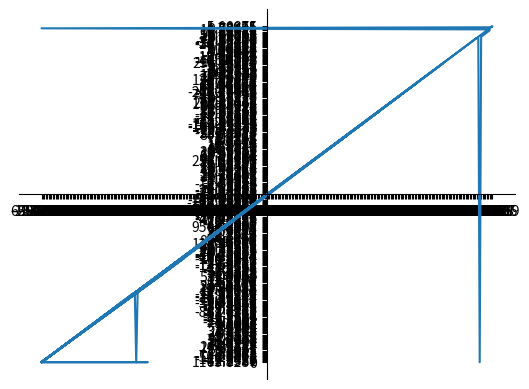

Here is the Python script that generated this plot:
from typing import Pattern
import matplotlib.pyplot as plt
import numpy as np
import random
import re

r = r"([a-z A-Z])"
points = "m 650.09591,1163.8287 c -98.01298,-12.2361 -184.76261,-49.6425 -259.52978,-111.9093 -22.87176,-19.0478 -57.21281,-54.20571 -68.69,-70.32401 l -2.63142,-3.6955 3.09226,1.1912 c 1.70076,0.6551 18.99228,7.7821 38.42561,15.8377 19.43334,8.05561 46.99235,19.22371 61.24226,24.81811 21.07137,8.2724 28.91336,12.1225 42,20.6199 21.90129,14.221 29.44005,18.5947 48.09107,27.9004 46.40812,23.1548 95.52736,37.3605 150.66667,43.5739 13.65278,1.5385 19.84981,2.9521 29.18457,6.6571 23.01319,9.1341 80.25921,24.6268 120.14876,32.5162 l 12,2.3734 -14,2.9515 c -35.65116,7.5162 -47.196,8.5844 -97.33333,9.0058 -35.18707,0.2957 -51.26804,-0.093 -62.66667,-1.5164 z m 193.99995,-24.5453 c -46.20089,-5.7403 -106.43484,-21.3199 -159.99995,-41.3841 -15.4,-5.7685 -57.4,-20.9694 -93.33333,-33.7798 -117.75352,-41.9795 -159.50153,-57.7711 -228,-86.24281 -19.8,-8.23 -52.79795,-21.5175 -73.32878,-29.5278 -59.43245,-23.1882 -90.58373,-37.3751 -119.03236,-54.2096 -27.75622,-16.4247 -38.17565,-26.9131 -37.38908,-37.63652 0.3984,-5.43138 0.7709,-5.87913 8.39695,-10.09338 11.06481,-6.11454 52.43381,-21.70382 101.94214,-38.41535 22.95803,-7.74947 41.97454,-14.08995 42.25892,-14.08995 1.42443,0 -1.6368,12.75284 -5.76102,24 -3.15802,8.6122 -6.52432,14.95026 -10.5168,19.80088 -7.68299,9.33438 -12.56996,24.20575 -12.56996,38.25122 v 9.9144,0 l 5.43485,3.4309 c 2.98917,1.887 28.03917,12.3586 55.66667,23.2702 31.13439,12.2967 99.40247,41.6814 179.56514,77.2903 l 129.33333,57.45101 88.66666,11.6754 88.66667,11.6754 41.33335,-1.0558 c 52.5302,-1.3418 62.7569,-2.7672 99.0973,-13.8119 40.7766,-12.393 75.35814,-27.6359 97.18874,-42.8391 8.9573,-6.238 18.878,-14.12691 22.0459,-17.53071 6.3957,-6.8721 17.8309,-27.9719 20.279,-37.4181 3.5147,-13.5618 -3.504,-50.8472 -19.9734,-106.1041 l -7.1532,-24 -2.1292,-45.83514 c -1.1711,-25.20934 -1.8361,-46.12833 -1.4778,-46.48663 0.7242,-0.72423 13.5187,6.14369 28.7893,15.45375 16.0421,9.78038 52.3943,40.89532 67.9089,58.12533 38.8962,43.19661 57.6292,76.79189 69.5577,124.74269 5.1249,20.6016 4.0417,59.669 -2.2759,82.08691 -4.7035,16.6899 -18.8327,34.7419 -36.6273,46.7963 -17.8688,12.1047 -52.6789,27.8717 -93.23,42.2279 -59.7191,21.1423 -117.82984,32.7543 -178.00004,35.5689 -34.9051,1.6328 -43.0239,1.4711 -65.3334,-1.3007 z M 794.76257,956.48939 c -13.66197,-0.7097 -56.91683,-6.869 -161.33333,-22.9732 l -142.66666,-22.0035 -42.66666,-13.9743 c -49.50855,-16.2153 -71.4744,-25.8399 -94,-41.18727 -29.98979,-20.43297 -45.05245,-37.14173 -49.42917,-54.83088 -1.39432,-5.63537 -1.23404,-7.43312 1.36702,-15.33333 2.2115,-6.71696 3.16884,-13.77232 3.83767,-28.28282 1.49111,-32.34936 0.89785,-129.70052 -0.91408,-150 -2.6856,-30.08735 -10.55577,-92.42459 -15.48912,-122.68459 -10.93943,-67.09984 -18.51296,-99.02794 -33.46181,-141.06637 -3.14171,-8.83496 -1.15532,-15.05424 7.84908,-24.57505 8.32784,-8.80548 19.08142,-15.32259 40.24041,-24.38733 23.77993,-10.1876 73.75638,-24.18087 104.12893,-29.15583 8.72909,-1.4298 24.27107,-4.12463 34.53773,-5.98849 22.70049,-4.12119 55.5898,-7.90615 94.44017,-10.86835 23.7487,-1.81076 41.42095,-2.0982 96,-1.56145 121.60598,1.19592 194.90506,9.44425 282.22651,31.75894 40.5441,10.36092 71.0104,21.17467 99.33334,35.25751 35.1593,17.48207 54.0268,33.36253 58.207,48.99186 1.4876,5.56205 1.3093,6.44318 -3.3215,16.41172 -4.2067,9.05574 -5.8397,15.77342 -11.636,47.86742 -13.0868,72.46157 -21.7327,161.0253 -25.2517,258.66668 -1.1725,32.53168 -0.9749,44.62154 1.5362,94 1.585,31.16667 3.1313,61.93435 3.4362,68.37261 0.4513,9.52914 0.01,13.37227 -2.3932,20.66662 -8.1131,24.6639 -19.9971,37.7016 -60.64164,66.5287 -15.3079,10.8571 -21.1986,13.0043 -41.6847,15.1939 -7.8379,0.8378 -14.6629,1.7712 -15.1668,2.0742 -0.5039,0.303 -14.6039,1.4332 -31.3333,2.5115 -31.6228,2.0382 -63.81165,2.2302 -95.75059,0.5711 z M 1172.7045,809.6022 c -3.2241,-3.86729 -12.6189,-13.96923 -20.8774,-22.44873 l -15.0155,-15.4173 2.6049,-13.43776 c 9.7864,-50.48433 10.5042,-106.83824 2.0022,-157.19239 -9.1976,-54.47437 -28.8511,-107.94524 -56.1216,-152.6892 l -7.6263,-12.51274 3.008,-18.66666 c 2.1566,-13.38352 4.1553,-21.11956 7.0619,-27.33334 2.2296,-4.76666 4.7614,-11.64186 5.6263,-15.27822 l 1.5724,-6.61155 11.2449,15.60465 c 6.1847,8.58256 15.3218,22.05776 20.3046,29.9449 12.3408,19.53372 35.3696,66.41726 43.392,88.34023 30.9692,84.62993 38.5429,174.55043 22.1796,263.33334 -3.4786,18.8743 -10.8773,48.71418 -12.4878,50.36477 -0.5535,0.56729 -3.6442,-2.13271 -6.8682,-6 z M 226.88191,785.65095 c -21.44908,-94.75942 -15.11907,-193.6711 18.15886,-283.74686 8.40366,-22.74677 23.87698,-55.41946 25.13244,-53.06842 1.18099,2.21156 9.87263,54.57918 13.12327,79.06842 l 2.47777,18.66666 -4.51988,17.5121 c -10.40502,40.31396 -14.60284,78.52917 -13.38166,121.82124 0.85653,30.36479 2.89589,48.96644 8.31513,75.84506 1.831,9.08145 3.15936,16.64941 2.95191,16.8177 -0.20744,0.1683 -10.87716,3.77632 -23.7105,8.01783 -12.83333,4.24152 -24.01008,7.95963 -24.83722,8.26248 -0.91824,0.33621 -2.36304,-3.24499 -3.71012,-9.19621 z M 1016.7626,294.93777 c -41.48934,-19.78034 -117.35174,-40.09702 -192.66669,-51.598 -47.46511,-7.24814 -118.23241,-12.09578 -190,-13.01518 -47.5574,-0.60926 -58.3746,-0.34484 -90.66666,2.21629 -20.16667,1.59945 -43.56658,3.71059 -51.99978,4.69141 -8.43321,0.98084 -15.48437,1.6321 -15.66922,1.44723 -0.18487,-0.18485 9.11504,-4.88148 20.66644,-10.43695 43.80036,-21.06509 86.94532,-34.15429 140.33589,-42.57473 17.68424,-2.78906 23.71197,-3.04914 70.66666,-3.04914 55.51907,0 66.13288,0.94732 105.28517,9.39708 73.03365,15.76196 144.78055,50.06578 203.71489,97.40063 6.7833,5.44824 12.3333,10.18679 12.3333,10.53011 0,0.78421 1.2107,1.28955 -12,-5.00875 z"

points = points.split()

for num,i in  enumerate(points):
    if re.match(r,i):
        # print(i)
        points[num]="0,0"

a = []
b = []

for num,i in enumerate(points):
    a.append(i.split(",")[0])
    b.append(i.split(",")[1])



ax = plt.gca()
ax.spines['top'].set_color('none')
ax.spines['bottom'].set_position('center')
ax.spines['left'].set_position('center')
ax.spines['right'].set_color('none')

xpoints = np.array([0])
ypoints = np.array([0])
xpoints = a
ypoints = b

plt.plot(xpoints,ypoints)
plt.show()